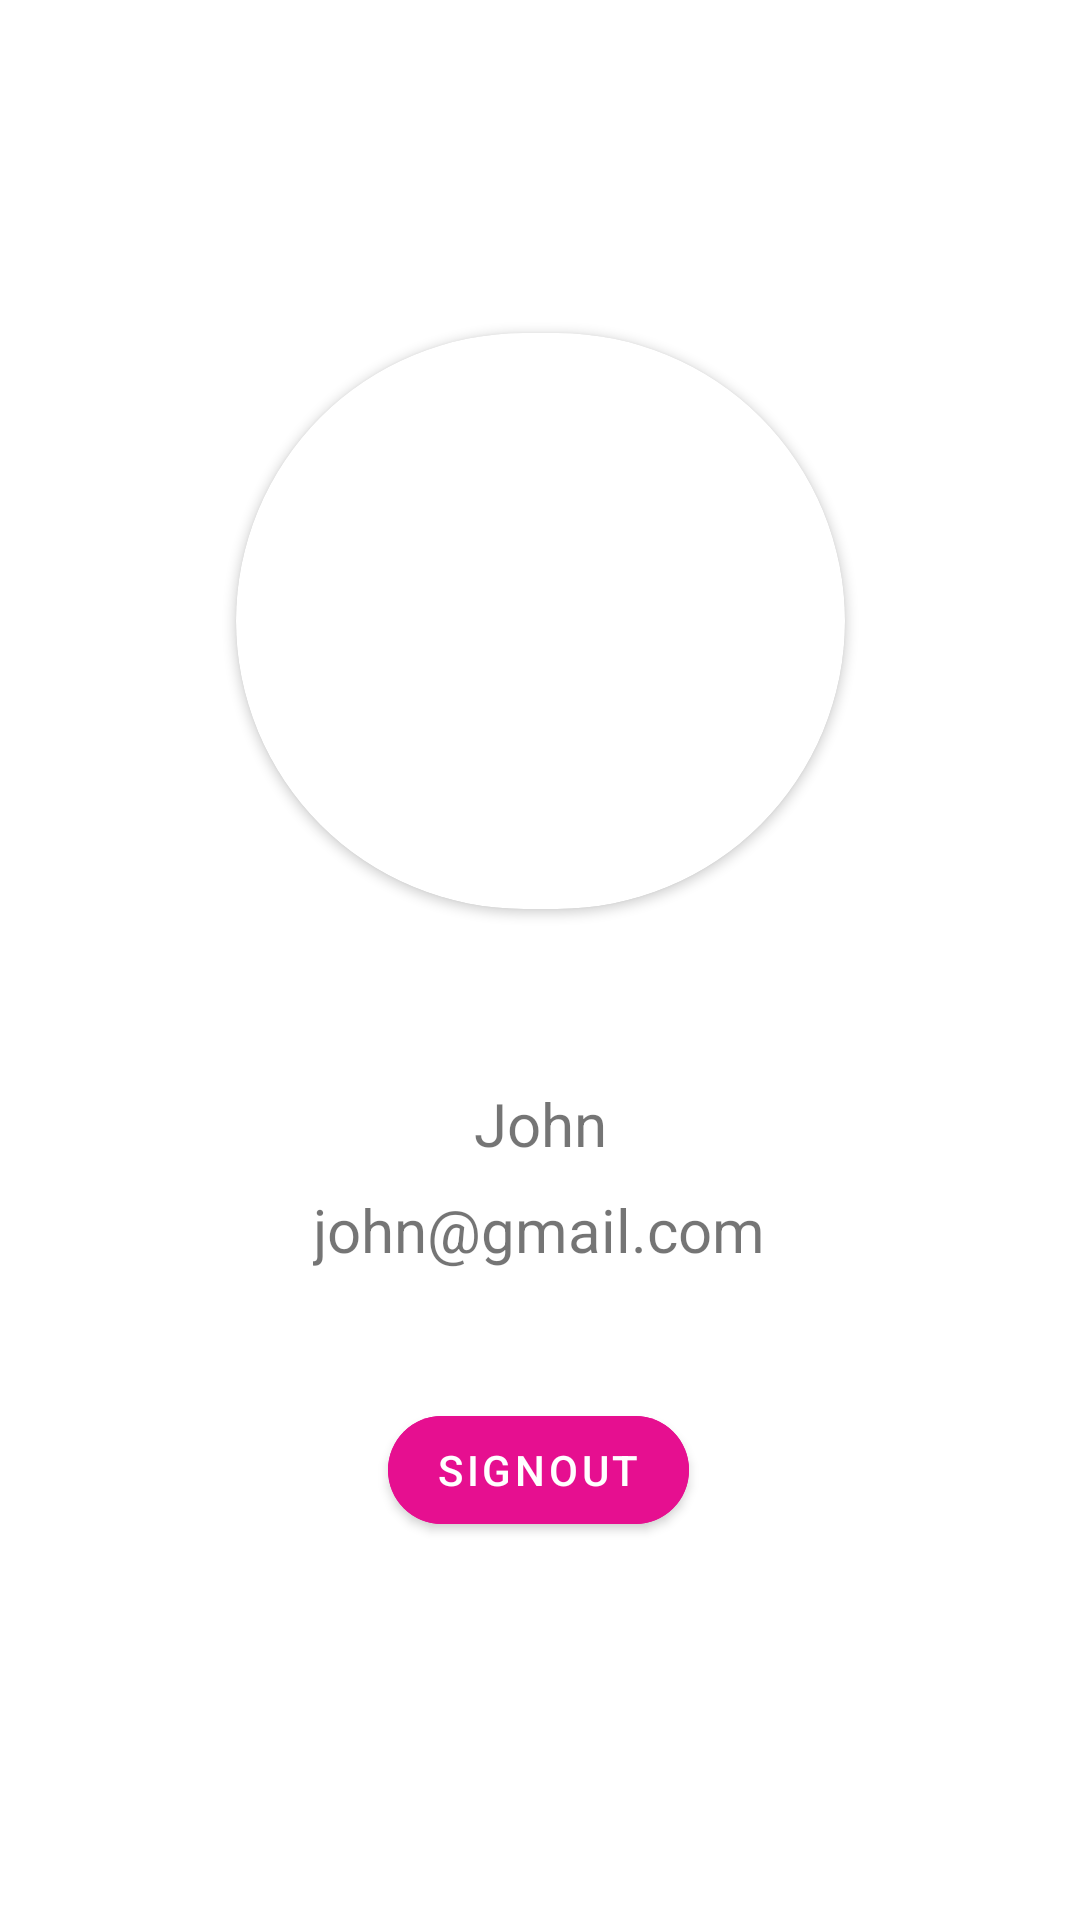

The Android layout XML behind this screen, and the referenced resources:
<!-- AndroidManifest.xml: application theme Theme.Streams -->
<!-- res/layout/activity_activitymy_profile.xml -->
<?xml version="1.0" encoding="utf-8"?>
<androidx.constraintlayout.widget.ConstraintLayout xmlns:android="http://schemas.android.com/apk/res/android"
    xmlns:app="http://schemas.android.com/apk/res-auto"
    xmlns:tools="http://schemas.android.com/tools"
    android:layout_width="match_parent"
    android:layout_height="match_parent"
    tools:context=".ActivitymyProfile">


    <androidx.cardview.widget.CardView
        android:id="@+id/cardView2"
        android:layout_width="203dp"
        android:layout_height="192dp"
        android:transitionName="profile"
        android:layout_gravity="center_vertical"
        app:cardCornerRadius="100dp"
        app:layout_constraintBottom_toBottomOf="parent"
        app:layout_constraintEnd_toEndOf="parent"
        app:layout_constraintStart_toStartOf="parent"
        app:layout_constraintTop_toTopOf="parent"
        app:layout_constraintVertical_bias="0.248">


        <ImageView
            android:id="@+id/userprofilephoto"
            android:layout_width="match_parent"
            android:layout_height="match_parent"
            android:layout_gravity="center_vertical"
            app:srcCompat="@drawable/ic_baseline_account_circle_24" />



    </androidx.cardview.widget.CardView>

    <TextView
        android:id="@+id/name"
        android:layout_width="wrap_content"
        android:layout_height="wrap_content"
        android:layout_marginTop="20dp"
        android:text="John"
        android:textSize="20dp"
        app:layout_constraintBottom_toBottomOf="parent"
        app:layout_constraintEnd_toEndOf="parent"
        app:layout_constraintStart_toStartOf="parent"
        app:layout_constraintTop_toBottomOf="@+id/cardView2"
        app:layout_constraintVertical_bias="0.131" />

    <TextView
        android:id="@+id/email"
        android:layout_width="wrap_content"
        android:layout_height="wrap_content"
        android:layout_marginTop="20dp"
        android:text="john@gmail.com"
        android:textSize="20dp"
        app:layout_constraintBottom_toBottomOf="parent"
        app:layout_constraintEnd_toEndOf="parent"
        app:layout_constraintHorizontal_bias="0.498"
        app:layout_constraintStart_toStartOf="parent"
        app:layout_constraintTop_toBottomOf="@+id/cardView2"
        app:layout_constraintVertical_bias="0.253" />

    <com.google.android.material.button.MaterialButton
        android:layout_width="wrap_content"
        android:layout_height="wrap_content"
        android:backgroundTint="#E60F90"
        android:id="@+id/btnsignout"
        android:text="signout"
        app:cornerRadius="50dp"
        app:layout_constraintBottom_toBottomOf="parent"
        app:layout_constraintEnd_toEndOf="parent"
        app:layout_constraintHorizontal_bias="0.498"
        app:layout_constraintStart_toStartOf="parent"
        app:layout_constraintTop_toTopOf="parent"
        app:layout_constraintVertical_bias="0.787" />

    <ProgressBar
        android:layout_width="wrap_content"
        android:layout_height="wrap_content"
        android:id="@+id/progressbar"
        android:visibility="gone"
        app:layout_constraintBottom_toBottomOf="parent"
        app:layout_constraintEnd_toEndOf="parent"
        app:layout_constraintHorizontal_bias="0.498"
        app:layout_constraintStart_toStartOf="parent"
        app:layout_constraintTop_toTopOf="parent"
        app:layout_constraintVertical_bias="0.787" />

</androidx.constraintlayout.widget.ConstraintLayout>
<!-- resources referenced by this layout -->
<resources>
  <style name="Theme.Streams" parent="Theme.MaterialComponents.DayNight.NoActionBar">
          
          <item name="colorPrimary">@color/purple_500</item>
          <item name="colorPrimaryVariant">@color/black</item>
          <item name="colorOnPrimary">@color/white</item>
          
          <item name="colorSecondary">@color/teal_200</item>
          <item name="colorSecondaryVariant">@color/teal_700</item>
          <item name="colorOnSecondary">@color/black</item>
          
          <item name="android:statusBarColor" tools:targetApi="l">?attr/colorPrimaryVariant</item>
          
          <item name="android:windowContentTransitions">true</item>
      </style>
  <!-- not gathered from this repository: default colours our renderer supplied (Android Studio template values) -->
  <color name="purple_500">#FF6200EE</color>
  <color name="teal_200">#FF03DAC5</color>
  <color name="teal_700">#FF018786</color>
  <color name="black">#FF000000</color>
  <color name="white">#FFFFFFFF</color>
</resources>
